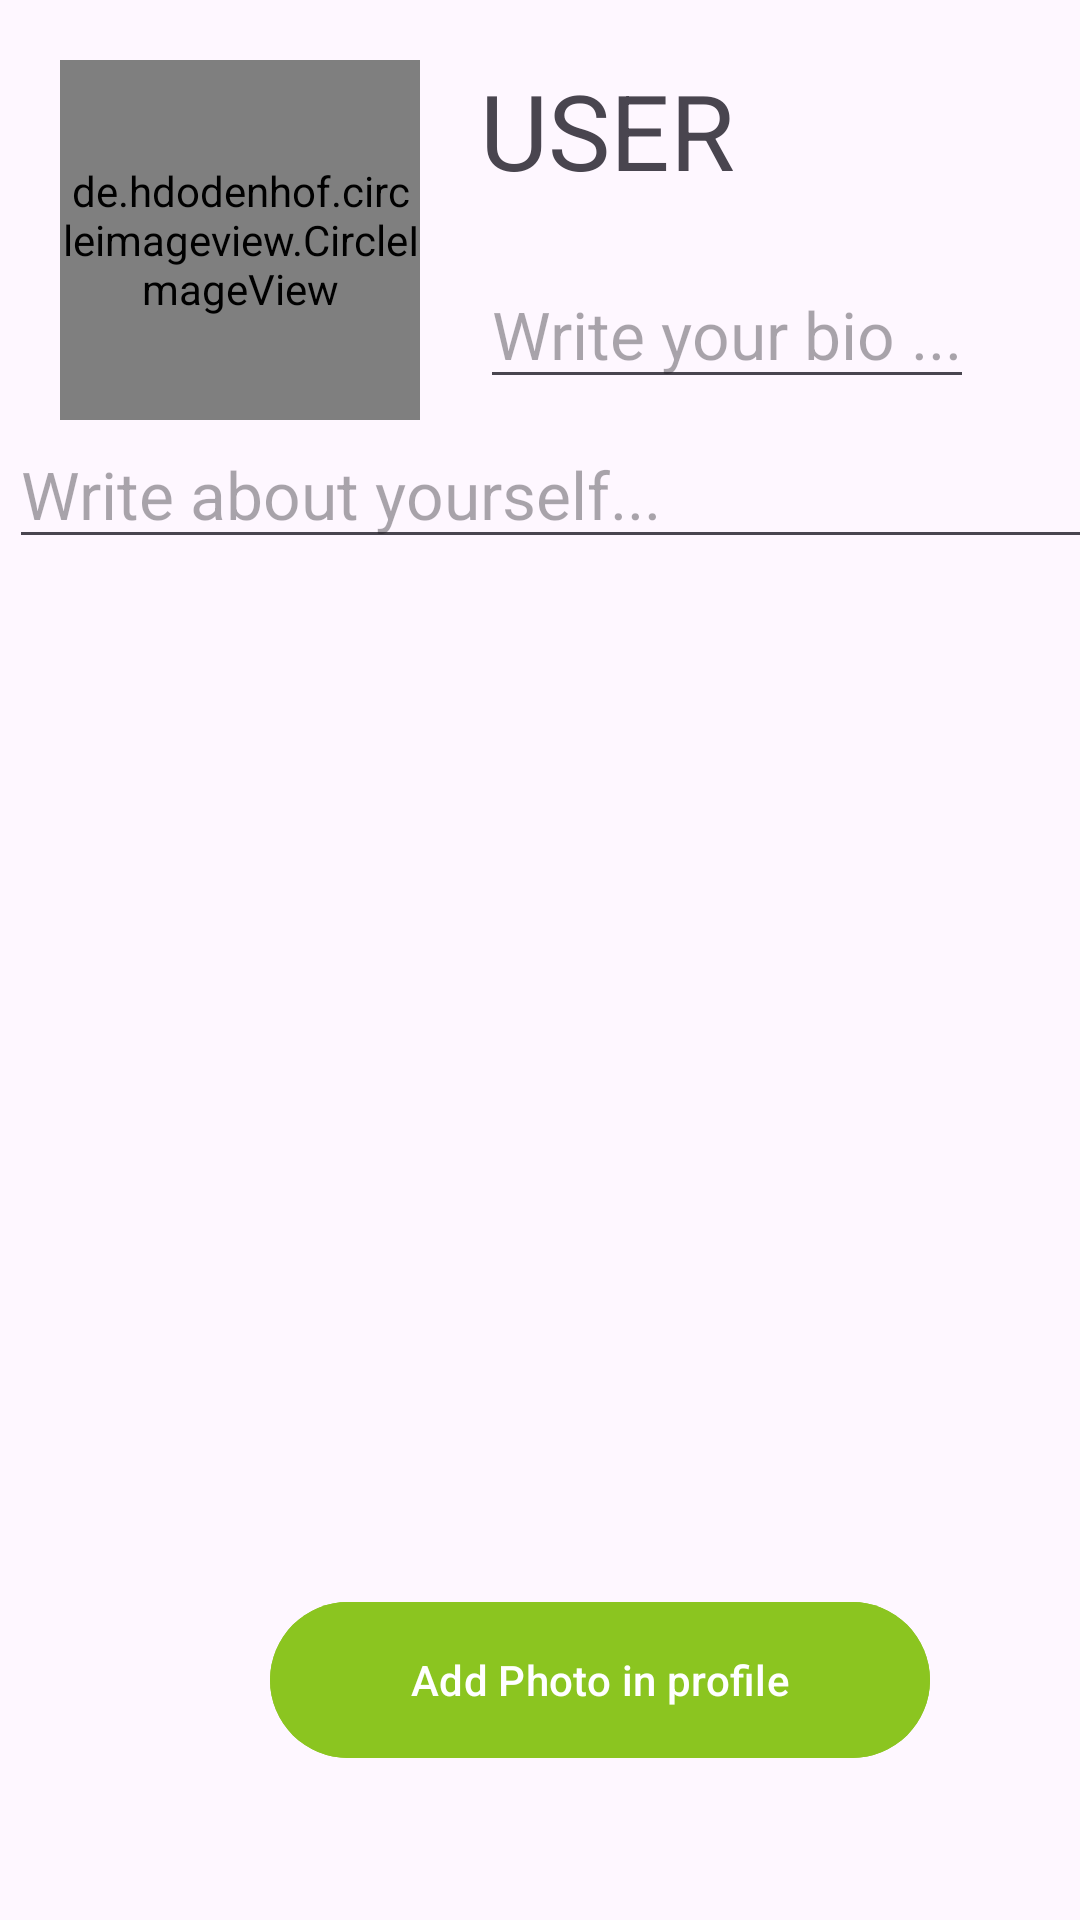

Here is an Android app screen rendered from its layout file. Give the layout XML and the strings, colors and styles it references.
<!-- AndroidManifest.xml: application theme Theme.MiLo010 -->
<!-- res/layout/activity_profile.xml -->
<?xml version="1.0" encoding="utf-8"?>
<androidx.constraintlayout.widget.ConstraintLayout xmlns:android="http://schemas.android.com/apk/res/android"
    xmlns:app="http://schemas.android.com/apk/res-auto"
    xmlns:tools="http://schemas.android.com/tools"
    android:layout_width="match_parent"
    android:layout_height="match_parent"
    android:orientation="vertical"
    tools:context=".ProfileActivity">

    <androidx.constraintlayout.widget.ConstraintLayout
        android:id="@+id/cl_1"
        android:layout_width="match_parent"
        android:layout_height="wrap_content"
        app:layout_constraintTop_toTopOf="parent"
        app:layout_constraintStart_toStartOf="parent"
        app:layout_constraintEnd_toEndOf="parent"
        app:layout_constraintBottom_toTopOf="@id/cl_2">



        <de.hdodenhof.circleimageview.CircleImageView
            android:id="@+id/profile_image"
            android:layout_width="120dp"
            android:layout_height="120dp"
            android:src="@drawable/icon_profile_2"
            android:layout_margin="20dp"
            app:layout_constraintTop_toTopOf="parent"
            app:layout_constraintStart_toStartOf="parent"
            app:layout_constraintEnd_toStartOf="@id/user_name"
            app:civ_border_width="2dp"
            app:civ_border_color="#FF000000"/>

        <TextView
            android:id="@+id/user_name"
            android:layout_width="wrap_content"
            android:layout_height="wrap_content"
            android:text="USER"
            android:textSize="35dp"
            android:layout_margin="20dp"
            app:layout_constraintTop_toTopOf="parent"
            app:layout_constraintStart_toEndOf="@id/profile_image"
            />
        <EditText
            android:id="@+id/user_bio"
            android:layout_width="wrap_content"
            android:layout_height="wrap_content"
            android:hint="Write your bio ..."
            android:textSize="22dp"
            android:layout_margin="20dp"
            android:drawableEnd="@drawable/icon_dropdown"
            app:layout_constraintTop_toBottomOf="@id/user_name"
            app:layout_constraintStart_toEndOf="@id/profile_image"
              />
        

    </androidx.constraintlayout.widget.ConstraintLayout>

    <androidx.constraintlayout.widget.ConstraintLayout
        android:id="@+id/cl_2"
        android:layout_width="match_parent"
        android:layout_height="wrap_content"
        app:layout_constraintTop_toBottomOf="@id/cl_1"
        app:layout_constraintStart_toStartOf="parent"
        app:layout_constraintEnd_toEndOf="parent"
        >
        
        <LinearLayout
            android:layout_width="match_parent"
            android:layout_height="wrap_content"
            android:orientation="vertical"
            app:layout_constraintStart_toStartOf="parent"
            app:layout_constraintEnd_toEndOf="parent"
            app:layout_constraintTop_toTopOf="@id/cl_2"
            app:layout_constraintBottom_toBottomOf="@id/cl_2">



            <EditText
                android:id="@+id/about_yourself"
                android:layout_width="400dp"
                android:layout_height="wrap_content"
                android:layout_marginStart="3dp"
                android:textSize="22dp"
                android:hint="Write about yourself..."/>

















        </LinearLayout>




    </androidx.constraintlayout.widget.ConstraintLayout>


    <androidx.constraintlayout.widget.ConstraintLayout
        android:id="@+id/cl_3"
        android:layout_width="match_parent"
        android:layout_height="0dp"
        app:layout_constraintStart_toStartOf="parent"
        app:layout_constraintEnd_toEndOf="parent"
        app:layout_constraintTop_toBottomOf="@id/cl_2"
        app:layout_constraintBottom_toBottomOf="parent">











        <androidx.recyclerview.widget.RecyclerView
            android:id="@+id/rv"
            android:layout_width="match_parent"
            android:layout_height="wrap_content"
            android:layout_marginTop="10dp"
            app:layout_constraintStart_toStartOf="parent"
            app:layout_constraintTop_toTopOf="parent"
            app:layout_constraintEnd_toEndOf="parent"/>

        <com.google.android.material.button.MaterialButton
            android:id="@+id/add_Image"
            android:text="Add Photo in profile"
            android:layout_width="220dp"
            android:layout_height="60dp"
            android:backgroundTint="#8BC520"
            android:layout_marginBottom="50dp"
            android:layout_marginStart="40dp"
            app:iconSize="40dp"
            app:iconPadding="8dp"
            app:layout_constraintBottom_toBottomOf="parent"
            app:layout_constraintEnd_toEndOf="@id/cl_3"
            app:layout_constraintStart_toStartOf="@id/cl_3"
            />


    </androidx.constraintlayout.widget.ConstraintLayout>





</androidx.constraintlayout.widget.ConstraintLayout>
<!-- resources referenced by this layout -->
<resources>
  <style name="Theme.MiLo010" parent="Base.Theme.MiLo010" />
  <style name="Base.Theme.MiLo010" parent="Theme.Material3.DayNight.NoActionBar">
          
          
      </style>
</resources>
